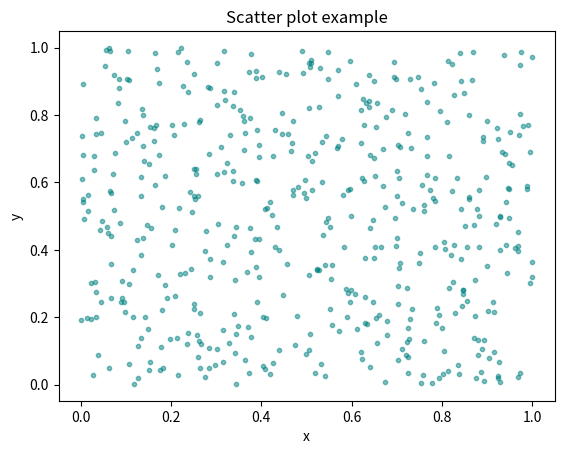

Reproduce this figure in Python.
# https://pythonspot.com/matplotlib/
import matplotlib.pyplot as plt
import numpy as np

# Create data
N = 500
x = np.random.rand(N)
y = np.random.rand(N)
colors = (0, 0.5, 0.5)
area = np.pi*3


# Plot
plt.scatter(x, y, s=area, c=colors, alpha=0.5)
plt.title('Scatter plot example')
plt.xlabel('x')
plt.ylabel('y')
plt.show()
